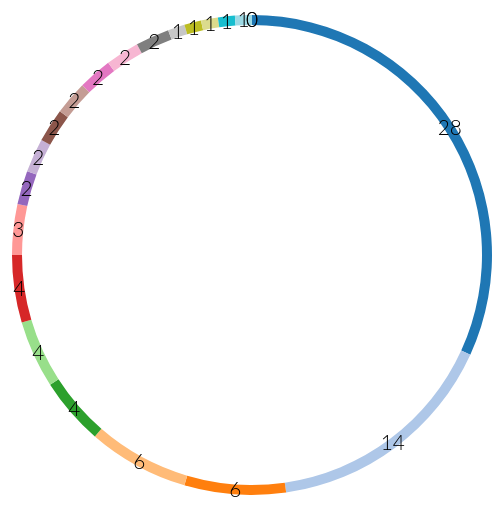
D3 v3 page, settled after 360 driven frames (6 s of simulated time); the page loaded 1 data file(s).



var width = 800,
    height = 500,
    radius = Math.min(width, height) / 2;

var color = d3.scale.ordinal()
    .range(["#1f77b4", "#aec7e8", "#ff7f0e", "#ffbb78", "#2ca02c", "#98df8a", "#d62728", "#ff9896", "#9467bd", "#c5b0d5", "#8c564b", "#c49c94", "#e377c2", "#f7b6d2", "#7f7f7f","#c7c7c7", "#bcbd22", "#dbdb8d", "#17becf", "#9edae5"]);

var arc = d3.svg.arc()
    .outerRadius(radius - 10)
    .innerRadius(radius - 20);

var pie = d3.layout.pie()
    .sort(null)
    .value(function(d) { return d.men; });

var svg = d3.select(".data-content").append("svg")
    .attr("width", width)
    .attr("height", height)
  .append("g")
    .attr("transform", "translate(" + width / 2 + "," + height / 2 + ")");

d3.csv("vitorias_segundo_paises.csv", function(error, data) {
  data.forEach(function(d) {
    d.men = +d.men;
  });

  var g = svg.selectAll(".arc")
      .data(pie(data))
    .enter().append("g")
      .attr("class", "arc");

  g.append("path")
      .attr("d", arc)
      .style("fill", function(d) { return color(d.data.age); });

  g.append("text")
      .attr("transform", function(d) { return "translate(" + arc.centroid(d) + ")"; })
      .attr("dy", ".35em")
      .style("text-anchor", "middle")
      // .text(function(d) { return d.data.age + " (" + d.data.men + ") "; });
      .text(function(d) { return d.data.men; });

});


### data: vitorias_segundo_paises.csv, 374 bytes — head not shown